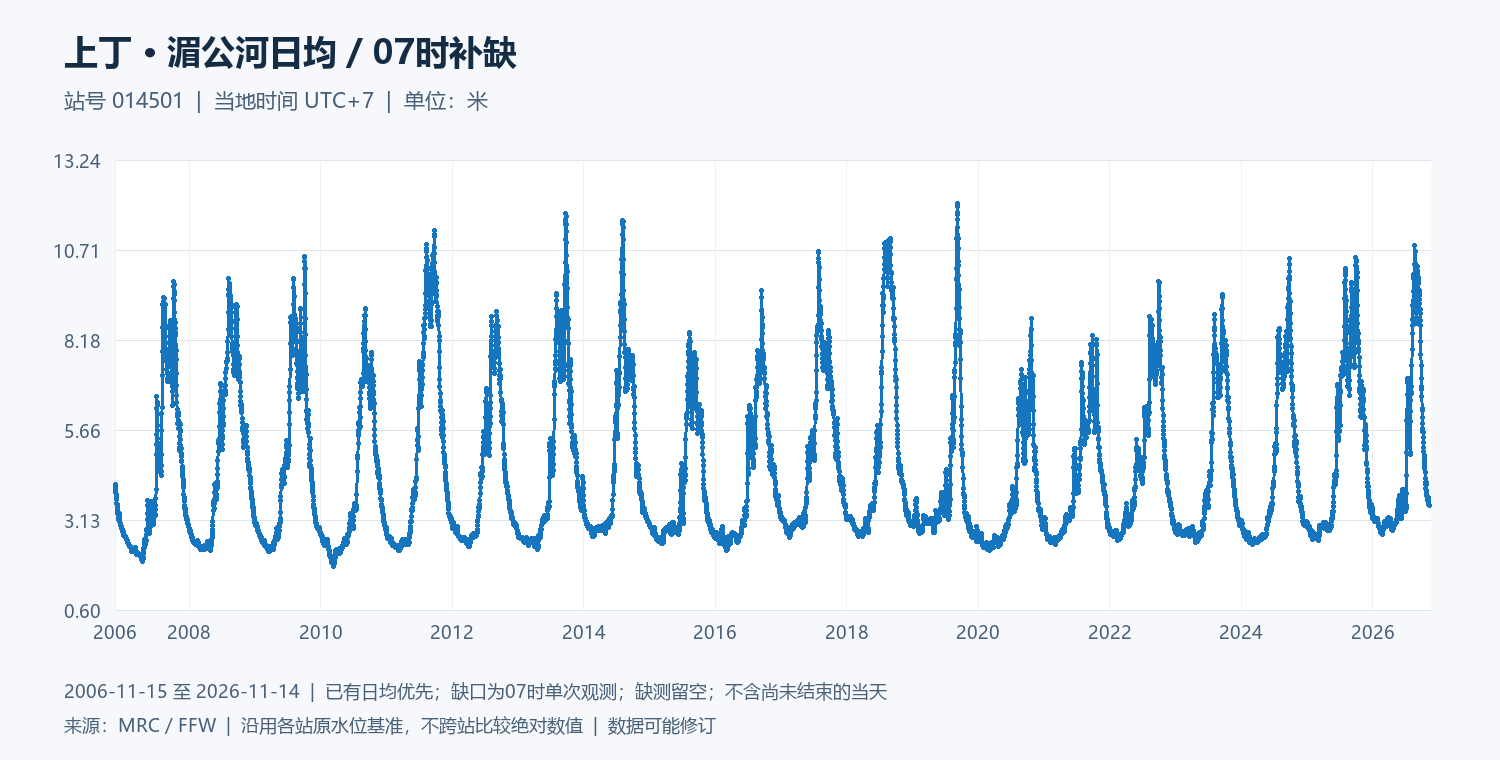

The table this chart was drawn from, first rows:
date, water_level_m
2006-11-15, 4.13
2006-11-16, 4.06
2006-11-17, 4.02
2006-11-18, 3.98
2006-11-19, 3.93
2006-11-20, 3.89
2006-11-21, 3.83
2006-11-22, 3.78
2006-11-23, 3.76
2006-11-24, 3.72
2006-11-25, 3.69
2006-11-26, 3.6
2006-11-27, 3.55
2006-11-28, 3.48
2006-11-29, 3.43
2006-11-30, 3.4
2006-12-01, 3.32
2006-12-02, 3.29
2006-12-03, 3.27
2006-12-04, 3.2
2006-12-05, 3.17
2006-12-06, 3.15
2006-12-07, 3.15
2006-12-08, 3.18
2006-12-09, 3.3
2006-12-10, 3.22
2006-12-11, 3.14
2006-12-12, 3.07
2006-12-13, 3.03
2006-12-14, 3.04
2006-12-15, 3.04
2006-12-16, 3.01
2006-12-17, 2.99
2006-12-18, 2.97
2006-12-19, 2.93
2006-12-20, 2.91
2006-12-21, 2.89
2006-12-22, 2.89
2006-12-23, 2.88
2006-12-24, 2.86
2006-12-25, 2.85
2006-12-26, 2.85
2006-12-27, 2.82
2006-12-28, 2.8
2006-12-29, 2.8
2006-12-30, 2.8
2006-12-31, 2.75
2007-01-01, 2.73
2007-01-02, 2.715
2007-01-03, 2.695
2007-01-04, 2.675
2007-01-05, 2.695
2007-01-06, 2.685
2007-01-07, 2.665
2007-01-08, 2.65
2007-01-09, 2.65
2007-01-10, 2.635
2007-01-11, 2.64
2007-01-12, 2.65
2007-01-13, 2.64
... 7,245 more rows
